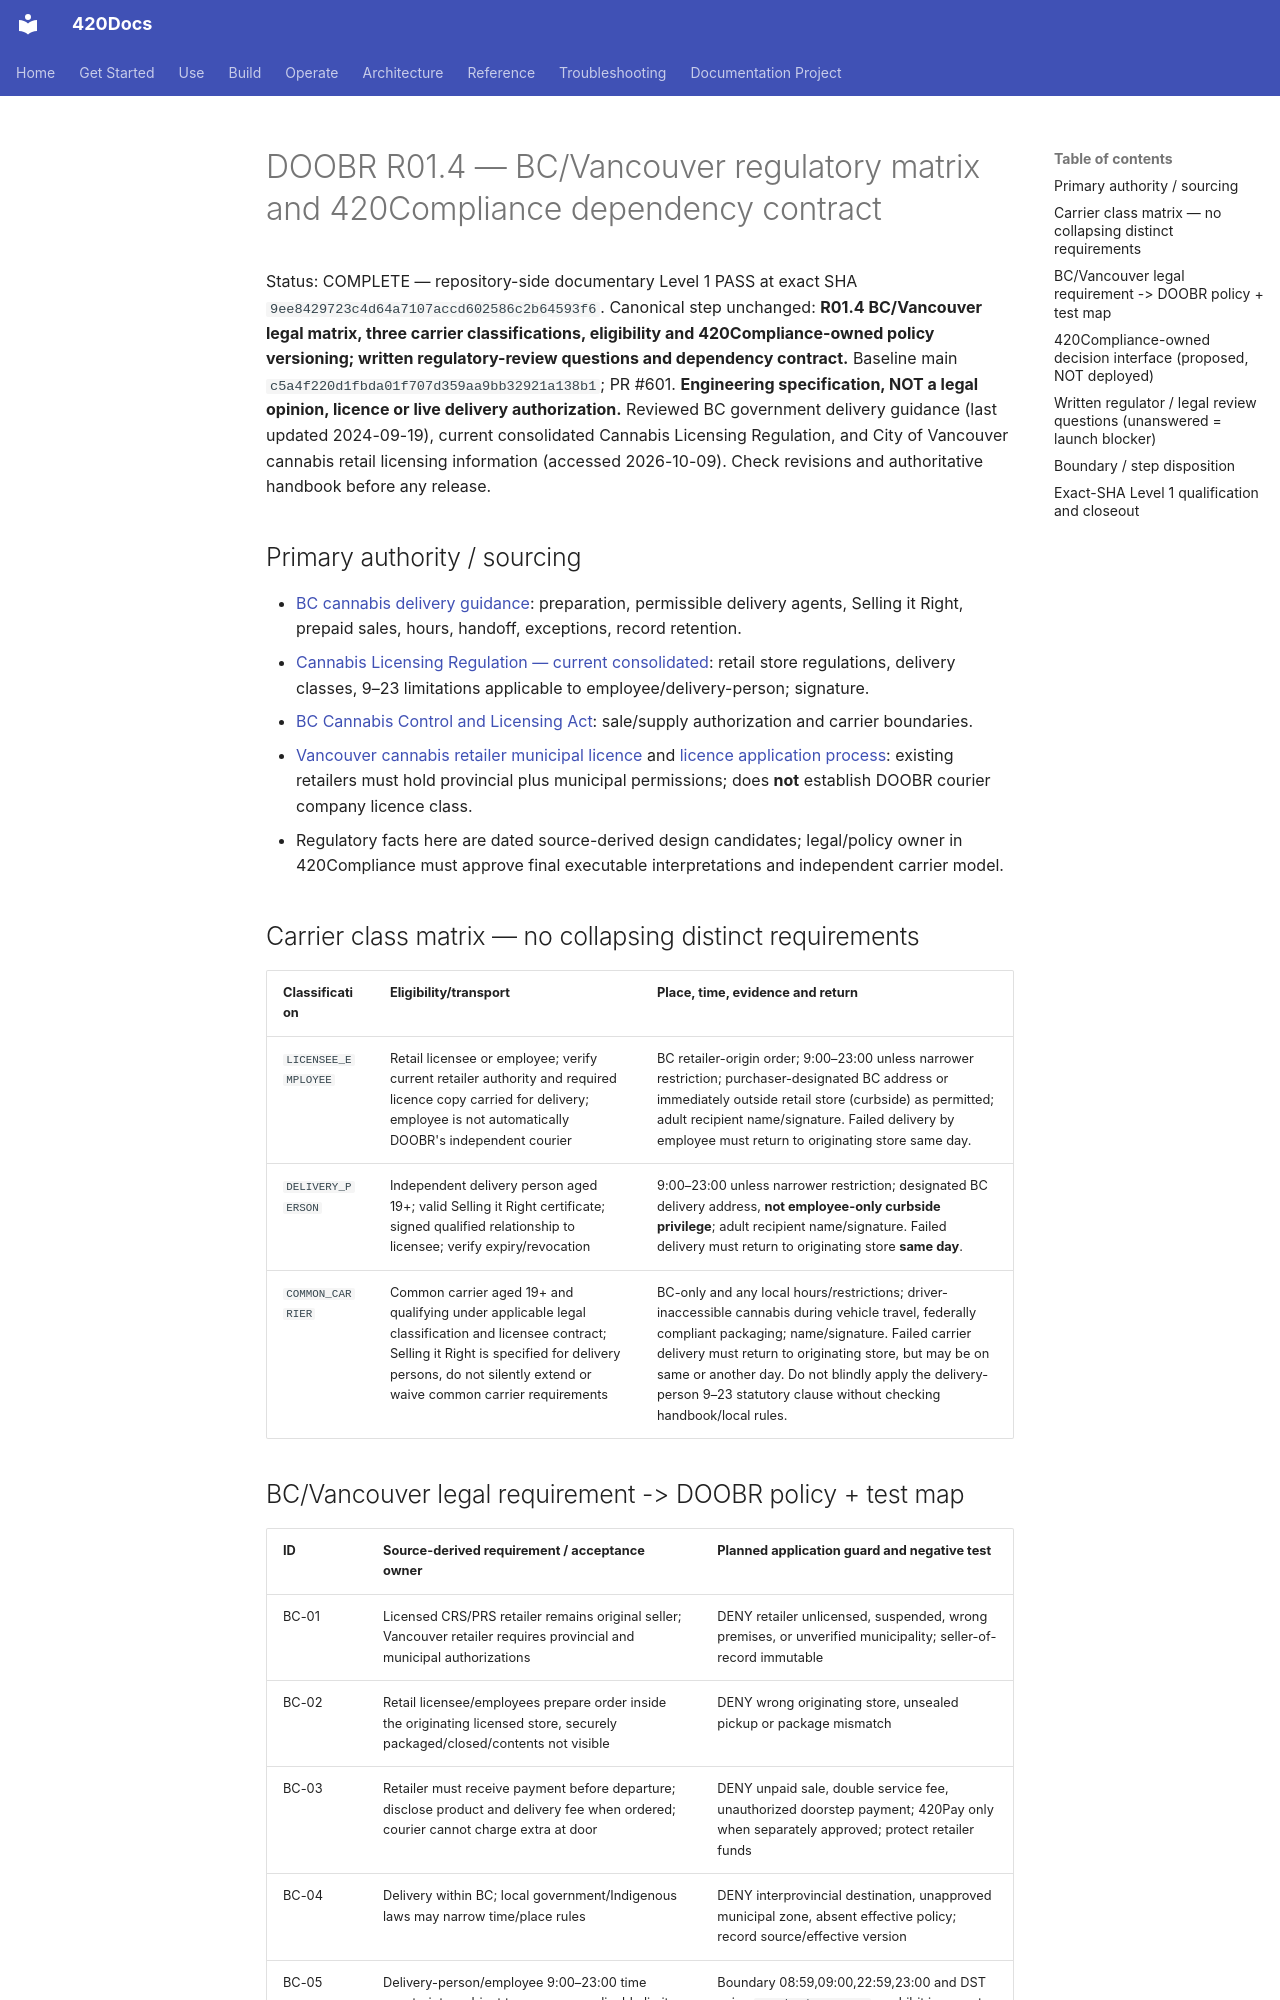

repository: abvhiael/420-integrated-v0.1 · page: doobr/DOOBR-R01-4-BC-VANCOUVER-COMPLIANCE-CONTRACT/index.html · generator: mkdocs

# DOOBR R01.4 — BC/Vancouver regulatory matrix and 420Compliance dependency contract
Status: COMPLETE — repository-side documentary Level 1 PASS at exact SHA `9ee8429723c4d64a7107accd602586c2b64593f6`. Canonical step unchanged: **R01.4 BC/Vancouver legal matrix, three carrier classifications, eligibility and 420Compliance-owned policy versioning; written regulatory-review questions and dependency contract.**
Baseline main `c5a4f220d1fbda01f707d359aa9bb32921a138b1`; PR #601. **Engineering specification, NOT a legal opinion, licence or live delivery authorization.** Reviewed BC government delivery guidance (last updated 2024-09-19), current consolidated Cannabis Licensing Regulation, and City of Vancouver cannabis retail licensing information (accessed 2026-10-09). Check revisions and authoritative handbook before any release.

## Primary authority / sourcing
- [BC cannabis delivery guidance](https://www2.gov.bc.ca/gov/content/employment-business/business/liquor-regulation-licensing/cannabis-licences/cannabis-resources-information/delivering-cannabis): preparation, permissible delivery agents, Selling it Right, prepaid sales, hours, handoff, exceptions, record retention.
- [Cannabis Licensing Regulation — current consolidated](https://www.bclaws.gov.bc.ca/civix/document/id/complete/statreg/202_2018): retail store regulations, delivery classes, 9–23 limitations applicable to employee/delivery-person; signature.
- [BC Cannabis Control and Licensing Act](https://www.bclaws.gov.bc.ca/civix/document/id/complete/statreg/18029): sale/supply authorization and carrier boundaries.
- [Vancouver cannabis retailer municipal licence](https://vancouver.ca/doing-business/cannabis-retail-dealer-business-licence.aspx) and [licence application process](https://vancouver.ca/doing-business/cannabis-retail-dealer-business-licence-applicants.aspx): existing retailers must hold provincial plus municipal permissions; does **not** establish DOOBR courier company licence class.
- Regulatory facts here are dated source-derived design candidates; legal/policy owner in 420Compliance must approve final executable interpretations and independent carrier model.

## Carrier class matrix — no collapsing distinct requirements
| Classification | Eligibility/transport | Place, time, evidence and return |
| --- | --- | --- |
| `LICENSEE_EMPLOYEE` | Retail licensee or employee; verify current retailer authority and required licence copy carried for delivery; employee is not automatically DOOBR's independent courier | BC retailer-origin order; 9:00–23:00 unless narrower restriction; purchaser-designated BC address or immediately outside retail store (curbside) as permitted; adult recipient name/signature. Failed delivery by employee must return to originating store same day. |
| `DELIVERY_PERSON` | Independent delivery person aged 19+; valid Selling it Right certificate; signed qualified relationship to licensee; verify expiry/revocation | 9:00–23:00 unless narrower restriction; designated BC delivery address, **not employee-only curbside privilege**; adult recipient name/signature. Failed delivery must return to originating store **same day**. |
| `COMMON_CARRIER` | Common carrier aged 19+ and qualifying under applicable legal classification and licensee contract; Selling it Right is specified for delivery persons, do not silently extend or waive common carrier requirements | BC-only and any local hours/restrictions; driver-inaccessible cannabis during vehicle travel, federally compliant packaging; name/signature. Failed carrier delivery must return to originating store, but may be on same or another day. Do not blindly apply the delivery-person 9–23 statutory clause without checking handbook/local rules. |
